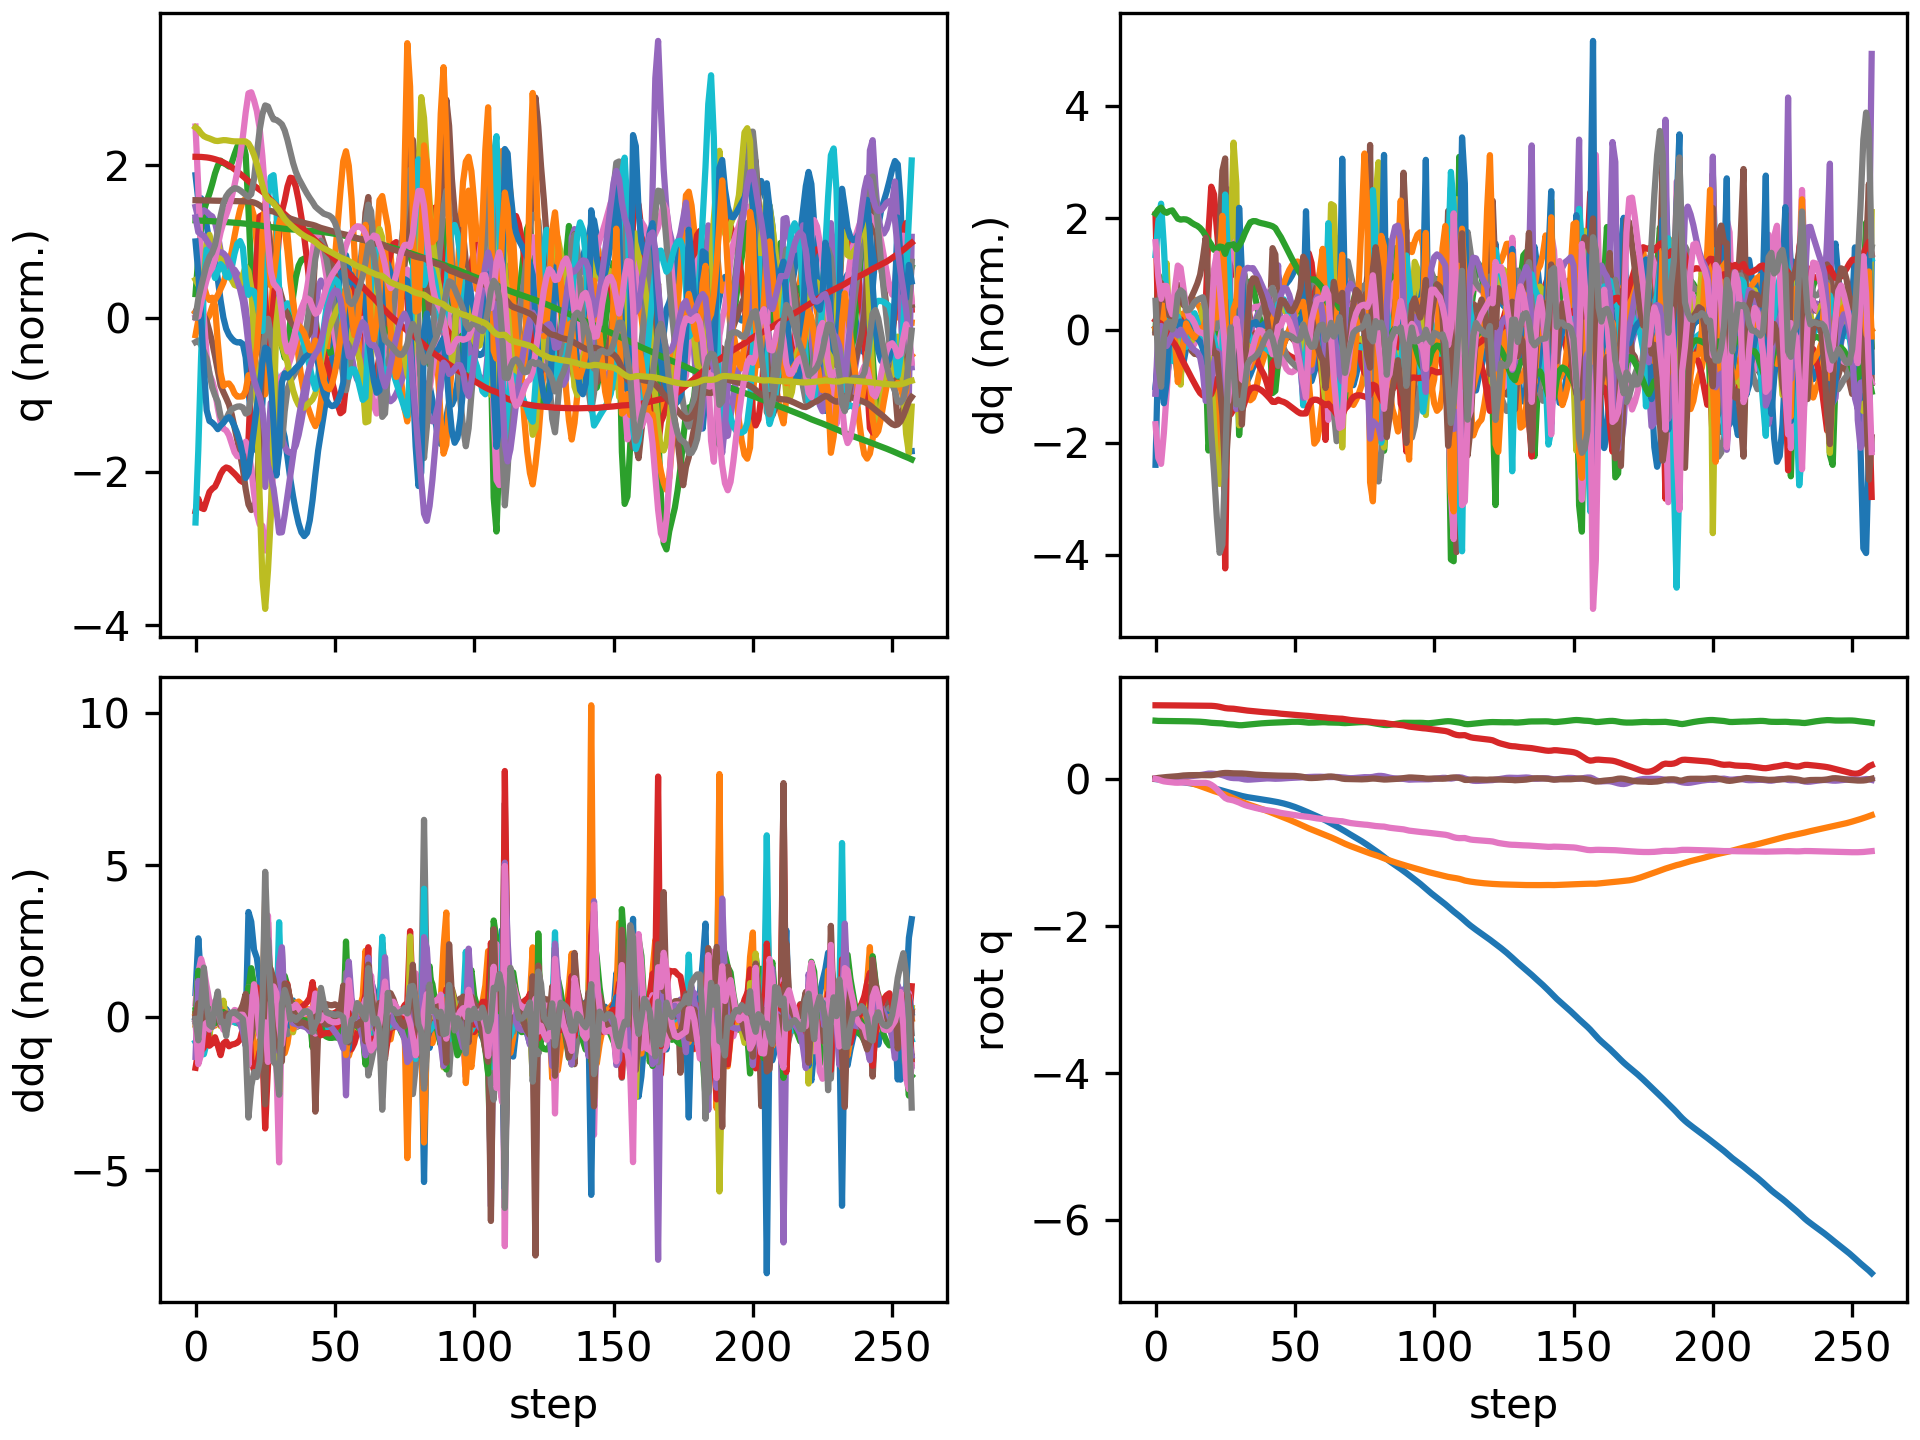

The file beside this chart, header and first rows:
floating_base_joint_x, floating_base_joint_y, floating_base_joint_z, floating_base_joint_qw, floating_base_joint_qx, floating_base_joint_qy, floating_base_joint_qz, left_hip_pitch_joint_q, left_hip_roll_joint_q, left_hip_yaw_joint_q, left_knee_joint_q, left_ankle_pitch_joint_q, left_ankle_roll_joint_q, right_hip_pitch_joint_q, right_hip_roll_joint_q, right_hip_yaw_joint_q, right_knee_joint_q, right_ankle_pitch_joint_q, right_ankle_roll_joint_q, floating_base_joint_vx, floating_base_joint_vy, floating_base_joint_vz, floating_base_joint_wx, floating_base_joint_wy
-0.003321, 9.775688263324505e-10, 0.7906, 1, 1.6191461634606018e-08, 0.006378, -5.4518684789689484e-08, -0.06047, -0.0006844, -0.002951, 0.1267, -0.07571, 2.7332462134825167e-05, -0.06047, 0.0006841, 0.002951, 0.1267, -0.07571, -2.7381569042775615e-05, -0.2125, -1.305914327905609e-07, -0.2102, -2.946734277837299e-07, 0.7657
-0.007409, -0.0003506, 0.7877, 0.9999, 0.0002882, 0.01292, -0.00811, -0.09092, 0.01378, 0.04247, 0.1607, -0.1042, -0.001585, -0.1596, 0.002821, -0.001695, 0.3226, -0.1539, -0.00404, -0.1743, -0.01816, -0.06043, 0.2254, 0.4603
-0.01102, -0.0006906, 0.7873, 0.9996, 0.004488, 0.01712, -0.02324, -0.0884, 0.01449, 0.07865, 0.1358, -0.09043, -0.001689, -0.2728, -0.003551, -0.003823, 0.5722, -0.2595, 0.01803, -0.1558, -0.03378, 0.007855, 0.4598, 0.2622
-0.01476, -0.001851, 0.7869, 0.9992, 0.008408, 0.02088, -0.03396, -0.09717, 0.01399, 0.1001, 0.1326, -0.08438, -0.004168, -0.3663, -0.01189, 0.007062, 0.7695, -0.3907, 0.02905, -0.1925, -0.08145, -0.02427, 0.3053, 0.3777
-0.01881, -0.003582, 0.7861, 0.9989, 0.0119, 0.02477, -0.03923, -0.1214, 0.0142, 0.1116, 0.1557, -0.08845, -0.01065, -0.4271, -0.02177, 0.0367, 0.8633, -0.4941, 0.01844, -0.205, -0.08931, -0.05642, 0.3838, 0.3762
-0.02271, -0.006028, 0.7852, 0.9986, 0.01426, 0.02745, -0.04285, -0.1427, 0.0184, 0.1215, 0.179, -0.09539, -0.02228, -0.4558, -0.04082, 0.04399, 0.8595, -0.5208, 0.01363, -0.1892, -0.1471, -0.04038, 0.1562, 0.1911
-0.02636, -0.009491, 0.7847, 0.9983, 0.01564, 0.02891, -0.04733, -0.153, 0.02672, 0.1333, 0.1878, -0.09976, -0.03484, -0.4671, -0.06025, 0.02887, 0.8122, -0.5249, 0.01618, -0.1821, -0.1946, -0.01841, 0.1487, 0.1245
-0.03048, -0.01373, 0.7844, 0.998, 0.01836, 0.03158, -0.05174, -0.1642, 0.03377, 0.1463, 0.1934, -0.115, -0.05015, -0.4835, -0.07099, 0.02846, 0.7862, -0.5319, 0.007652, -0.22, -0.2274, -0.008207, 0.3536, 0.3657
-0.03544, -0.01875, 0.784, 0.9977, 0.02279, 0.03639, -0.05276, -0.1867, 0.03806, 0.1561, 0.209, -0.1459, -0.06685, -0.5101, -0.07966, 0.04095, 0.8043, -0.5411, -0.03264, -0.2597, -0.2727, -0.02273, 0.4449, 0.5575
-0.04078, -0.02487, 0.7838, 0.9975, 0.02696, 0.04174, -0.05096, -0.2125, 0.044, 0.1622, 0.2277, -0.1855, -0.08352, -0.5333, -0.09895, 0.02313, 0.8239, -0.5319, -0.06593, -0.269, -0.3362, -0.00416, 0.3236, 0.537
-0.04611, -0.03221, 0.7836, 0.9973, 0.02999, 0.04596, -0.04932, -0.2334, 0.05, 0.1592, 0.2401, -0.2154, -0.09089, -0.5434, -0.1066, 0.01247, 0.8151, -0.5254, -0.08018, -0.265, -0.3902, -0.02037, 0.2566, 0.3624
-0.05141, -0.04059, 0.783, 0.9971, 0.03242, 0.04849, -0.0497, -0.2469, 0.05894, 0.1573, 0.2455, -0.2296, -0.0977, -0.5461, -0.1026, 0.009615, 0.7903, -0.5154, -0.07788, -0.267, -0.4406, -0.03873, 0.2358, 0.1868
-0.0569, -0.04995, 0.7821, 0.9968, 0.03504, 0.04987, -0.05155, -0.2544, 0.06817, 0.1549, 0.243, -0.2328, -0.1049, -0.5538, -0.09473, 0.007485, 0.7881, -0.5114, -0.07744, -0.279, -0.4917, -0.04665, 0.2788, 0.1069
-0.06272, -0.06031, 0.7809, 0.9966, 0.03818, 0.05079, -0.05314, -0.2589, 0.08047, 0.1595, 0.2358, -0.2312, -0.1163, -0.5674, -0.08959, 0.003005, 0.8149, -0.5196, -0.08146, -0.2989, -0.5405, -0.06023, 0.3353, 0.08978
-0.06889, -0.07165, 0.7796, 0.9963, 0.04191, 0.05132, -0.05405, -0.2622, 0.09523, 0.1699, 0.2284, -0.2337, -0.1305, -0.5809, -0.08756, -0.001731, 0.852, -0.5341, -0.0884, -0.3146, -0.5886, -0.07038, 0.3923, 0.04657
-0.07531, -0.08393, 0.7782, 0.9961, 0.04619, 0.05119, -0.05436, -0.2636, 0.1093, 0.1793, 0.2203, -0.2443, -0.1454, -0.5876, -0.086, -0.002716, 0.8789, -0.5517, -0.09182, -0.327, -0.6356, -0.07625, 0.4548, -0.01697
-0.08205, -0.0971, 0.7765, 0.9959, 0.05117, 0.05058, -0.05434, -0.2632, 0.121, 0.1851, 0.2104, -0.2615, -0.1613, -0.587, -0.08567, -0.001082, 0.8862, -0.5739, -0.09177, -0.3474, -0.6769, -0.09276, 0.5365, -0.03698
-0.08932, -0.1109, 0.7742, 0.9956, 0.0573, 0.04982, -0.05407, -0.2656, 0.1292, 0.1856, 0.2056, -0.2861, -0.1782, -0.581, -0.08743, 0.007434, 0.8682, -0.6072, -0.09151, -0.3776, -0.6999, -0.1409, 0.6893, -0.04122
-0.09735, -0.1249, 0.7705, 0.9952, 0.06486, 0.04897, -0.05455, -0.2817, 0.1313, 0.1693, 0.2287, -0.3292, -0.2006, -0.5641, -0.09546, 0.01507, 0.784, -0.6622, -0.0855, -0.419, -0.6915, -0.2329, 0.8785, -0.06446
-0.1066, -0.1389, 0.7657, 0.9944, 0.07093, 0.04834, -0.06218, -0.3202, 0.127, 0.1016, 0.3196, -0.3884, -0.2181, -0.574, -0.0936, 0.01073, 0.741, -0.6489, -0.06842, -0.4635, -0.7097, -0.2303, 0.4324, -0.2378
-0.1166, -0.1529, 0.7617, 0.9929, 0.07128, 0.04927, -0.08101, -0.3597, 0.1235, 0.0248, 0.4938, -0.425, -0.2244, -0.6086, -0.07081, -0.004659, 0.7533, -0.5946, -0.07104, -0.5029, -0.6882, -0.1657, -0.05723, 0.02072
-0.1274, -0.1658, 0.7589, 0.9903, 0.0687, 0.05461, -0.1074, -0.3881, 0.1143, -0.006943, 0.6761, -0.4446, -0.2225, -0.6463, -0.05406, -0.0459, 0.7504, -0.5395, -0.05828, -0.5516, -0.6177, -0.1098, -0.1934, 0.5224
-0.1384, -0.1774, 0.7571, 0.9858, 0.06537, 0.06323, -0.1411, -0.3951, 0.08665, -0.001651, 0.8228, -0.4866, -0.1979, -0.679, -0.04894, -0.1125, 0.7244, -0.4862, -0.03941, -0.5468, -0.5469, -0.07285, -0.1937, 0.6645
-0.1491, -0.1883, 0.7556, 0.9789, 0.05992, 0.07144, -0.1817, -0.3779, 0.04031, 0.02542, 0.9264, -0.5411, -0.139, -0.6963, -0.0424, -0.1941, 0.6831, -0.4345, 0.001667, -0.5207, -0.5467, -0.08083, -0.4704, 0.3852
-0.1594, -0.1999, 0.7532, 0.9702, 0.05102, 0.07707, -0.2242, -0.3375, -0.02133, 0.04285, 0.9306, -0.6365, -0.04289, -0.6983, -0.01837, -0.2692, 0.6434, -0.3776, 0.08452, -0.5256, -0.61, -0.1756, -0.7651, 0.08589
-0.1703, -0.2136, 0.7476, 0.9615, 0.03893, 0.08012, -0.26, -0.2697, -0.05805, 0.04407, 0.7202, -0.7797, 0.06585, -0.7379, 0.01079, -0.2968, 0.8135, -0.339, 0.1197, -0.5897, -0.7704, -0.3712, -1.347, -0.2063
-0.1815, -0.2304, 0.7422, 0.9569, 0.02419, 0.07972, -0.2781, -0.2349, -0.0417, 0.01238, 0.5574, -0.6689, 0.1001, -0.735, 0.0321, -0.262, 0.9996, -0.3442, 0.0752, -0.5086, -0.8865, -0.1131, -0.9291, -0.6502
-0.192, -0.2482, 0.7402, 0.9554, 0.01452, 0.07728, -0.2848, -0.261, 0.01111, 0.00954, 0.6163, -0.568, 0.06957, -0.6692, 0.01142, -0.2138, 1.059, -0.4154, 0.02942, -0.5086, -0.8739, -0.09123, -0.55, -0.4313
-0.202, -0.2652, 0.7377, 0.953, 0.01078, 0.07524, -0.2934, -0.287, 0.06123, 0.02115, 0.6969, -0.5816, 0.03059, -0.6018, -0.02733, -0.1282, 1.064, -0.525, 0.03872, -0.4989, -0.829, -0.1521, 0.0315, -0.1621
-0.2126, -0.2816, 0.7336, 0.9483, 0.0097, 0.07509, -0.3081, -0.3112, 0.1079, 0.03514, 0.7714, -0.6109, 0.0283, -0.5443, -0.07554, -0.03638, 0.9824, -0.6559, 0.06235, -0.5466, -0.8016, -0.2592, 0.09005, 0.08678
-0.2229, -0.2975, 0.729, 0.9439, 0.008486, 0.0744, -0.3217, -0.3482, 0.1172, -0.01543, 0.8819, -0.6371, 0.02724, -0.467, -0.1379, -0.01345, 0.7485, -0.5988, 0.09741, -0.5122, -0.7718, -0.1643, -0.1011, -0.09
-0.2326, -0.3138, 0.7291, 0.9378, 0.001215, 0.07352, -0.3394, -0.3652, 0.118, -0.06732, 0.9389, -0.6552, 0.01565, -0.4583, -0.1377, -0.05659, 0.7013, -0.4246, 0.1083, -0.465, -0.8469, 0.1431, -0.8543, -0.4533
-0.2413, -0.3298, 0.7324, 0.9321, -0.007301, 0.07141, -0.3551, -0.3786, 0.1159, -0.08176, 0.9699, -0.6779, 0.004422, -0.4545, -0.09251, -0.06485, 0.7098, -0.4024, 0.09173, -0.3997, -0.7665, 0.1873, -0.396, -0.4734
-0.2487, -0.3441, 0.7362, 0.9276, -0.0108, 0.06807, -0.3671, -0.4031, 0.09729, -0.0667, 1.007, -0.6908, -0.004224, -0.4469, -0.06261, -0.0725, 0.7183, -0.4131, 0.06702, -0.3437, -0.6846, 0.1941, 0.09011, -0.3537
-0.255, -0.3573, 0.7401, 0.9239, -0.01003, 0.06401, -0.3772, -0.4288, 0.06698, -0.03767, 1.031, -0.6943, -0.009617, -0.4331, -0.05182, -0.08679, 0.7121, -0.4038, 0.03519, -0.2946, -0.639, 0.1926, 0.4301, -0.2793
-0.2608, -0.3699, 0.744, 0.9201, -0.007132, 0.06011, -0.387, -0.4503, 0.03398, -0.006457, 1.029, -0.6899, -0.01455, -0.4174, -0.04576, -0.09769, 0.6994, -0.398, 0.01019, -0.2825, -0.6263, 0.1932, 0.503, -0.1666
-0.2664, -0.3825, 0.7478, 0.9163, -0.003556, 0.05701, -0.3964, -0.4684, 0.003194, 0.01766, 1.006, -0.6752, -0.01838, -0.4005, -0.03912, -0.1056, 0.6803, -0.3895, -0.006671, -0.2835, -0.6256, 0.1784, 0.4955, -0.07541
-0.2721, -0.3951, 0.7513, 0.9126, -8.999803224123705e-05, 0.05474, -0.4053, -0.4833, -0.02249, 0.03236, 0.9693, -0.6492, -0.02166, -0.383, -0.02968, -0.1109, 0.6582, -0.3835, -0.0139, -0.2945, -0.6361, 0.1619, 0.4185, -0.0163
-0.2781, -0.408, 0.7543, 0.909, 0.002905, 0.05291, -0.4134, -0.4941, -0.04248, 0.03929, 0.9239, -0.614, -0.02498, -0.3644, -0.01674, -0.1139, 0.6338, -0.3757, -0.01766, -0.302, -0.6517, 0.1414, 0.3513, -0.01938
-0.2841, -0.4213, 0.757, 0.9058, 0.005094, 0.05115, -0.4205, -0.4988, -0.05739, 0.04108, 0.8716, -0.573, -0.02827, -0.3435, 0.001307, -0.1133, 0.6069, -0.3643, -0.02252, -0.3076, -0.6732, 0.1209, 0.2689, -0.06259
-0.2903, -0.4351, 0.7594, 0.9031, 0.006084, 0.04946, -0.4266, -0.4948, -0.06769, 0.04024, 0.8095, -0.5296, -0.02927, -0.3198, 0.02437, -0.1108, 0.5789, -0.3589, -0.0318, -0.3147, -0.6994, 0.1064, 0.1292, -0.106
-0.2966, -0.4495, 0.7615, 0.9006, 0.005482, 0.04791, -0.4319, -0.4797, -0.07564, 0.03455, 0.7347, -0.4891, -0.02369, -0.2915, 0.05152, -0.1087, 0.5463, -0.3547, -0.0411, -0.3213, -0.7277, 0.0833, -0.03846, -0.1568
-0.303, -0.4645, 0.7629, 0.8981, 0.003084, 0.0465, -0.4373, -0.4549, -0.08309, 0.01174, 0.6687, -0.4422, 0.008847, -0.2601, 0.08295, -0.106, 0.5125, -0.3509, -0.04147, -0.3305, -0.759, 0.0592, -0.1692, -0.2307
-0.3098, -0.4797, 0.7639, 0.8946, 0.001155, 0.04493, -0.4445, -0.4238, -0.08872, -0.03158, 0.6324, -0.3735, 0.0701, -0.2328, 0.1128, -0.1007, 0.4872, -0.3512, -0.03053, -0.3477, -0.7596, 0.04457, 0.03265, -0.141
-0.3173, -0.4946, 0.7647, 0.8897, 0.001748, 0.04404, -0.4544, -0.395, -0.08213, -0.05906, 0.5928, -0.2759, 0.09001, -0.2331, 0.1317, -0.09027, 0.5216, -0.3788, -0.04106, -0.3919, -0.7389, 0.03848, 0.1849, 0.01468
-0.3256, -0.5094, 0.7662, 0.8854, 0.003825, 0.04324, -0.4629, -0.3735, -0.06418, -0.06845, 0.5747, -0.2607, 0.08762, -0.2486, 0.1371, -0.07266, 0.584, -0.4201, -0.06052, -0.4332, -0.7519, 0.1075, 0.3024, 0.02472
-0.3349, -0.5244, 0.7686, 0.8821, 0.006709, 0.04247, -0.469, -0.352, -0.04271, -0.07266, 0.5576, -0.2775, 0.07771, -0.2715, 0.1286, -0.05862, 0.6498, -0.451, -0.07462, -0.4837, -0.7597, 0.1297, 0.2941, 0.08925
-0.3451, -0.5397, 0.7712, 0.8791, 0.009491, 0.04211, -0.4746, -0.329, -0.0181, -0.07497, 0.5347, -0.2887, 0.06874, -0.3007, 0.112, -0.04857, 0.7071, -0.4693, -0.08226, -0.5347, -0.7731, 0.1276, 0.2518, 0.1026
-0.3563, -0.5553, 0.7736, 0.876, 0.01174, 0.0418, -0.4803, -0.3043, 0.009763, -0.07556, 0.508, -0.293, 0.06096, -0.3326, 0.09099, -0.04097, 0.7483, -0.4799, -0.08386, -0.5871, -0.7928, 0.107, 0.2048, 0.06123
-0.3686, -0.5714, 0.7754, 0.8729, 0.01344, 0.04105, -0.4861, -0.2771, 0.04033, -0.07415, 0.4789, -0.2931, 0.05243, -0.3652, 0.06731, -0.03474, 0.7733, -0.4839, -0.07807, -0.6378, -0.813, 0.07184, 0.1989, -0.01264
-0.3818, -0.5879, 0.7763, 0.8695, 0.01485, 0.03943, -0.4922, -0.2469, 0.07275, -0.06961, 0.448, -0.2906, 0.04194, -0.3967, 0.0416, -0.02861, 0.7833, -0.4823, -0.06569, -0.6857, -0.832, 0.02368, 0.2407, -0.1085
-0.396, -0.6047, 0.7762, 0.866, 0.01611, 0.0366, -0.4985, -0.2136, 0.106, -0.06171, 0.417, -0.2879, 0.03059, -0.4246, 0.01413, -0.02261, 0.7766, -0.4726, -0.04823, -0.7331, -0.8514, -0.0399, 0.3006, -0.2248
-0.4111, -0.622, 0.7745, 0.8625, 0.01736, 0.0323, -0.5047, -0.1799, 0.1386, -0.05131, 0.3924, -0.2885, 0.02139, -0.444, -0.01473, -0.01879, 0.742, -0.4544, -0.02834, -0.7767, -0.8667, -0.1236, 0.4009, -0.3509
-0.4269, -0.6394, 0.7711, 0.8601, 0.01955, 0.02592, -0.5091, -0.1582, 0.1677, -0.03279, 0.3985, -0.2927, 0.008575, -0.4395, -0.0447, -0.01901, 0.632, -0.4263, -0.005664, -0.7973, -0.8679, -0.223, 0.7039, -0.4854
-0.443, -0.6568, 0.7663, 0.8581, 0.0227, 0.01755, -0.5126, -0.1575, 0.1774, -0.03175, 0.4691, -0.3092, -0.0141, -0.4202, -0.06406, -0.04015, 0.5292, -0.2878, 0.02958, -0.8072, -0.8665, -0.2159, 0.6562, -0.6129
-0.4594, -0.6733, 0.7634, 0.8549, 0.02507, 0.01201, -0.5181, -0.1737, 0.1633, -0.03663, 0.5713, -0.3764, -0.03647, -0.4151, -0.04503, -0.0485, 0.5198, -0.1522, 0.02311, -0.826, -0.7924, -0.05404, 0.3524, -0.1661
-0.476, -0.6885, 0.7633, 0.8506, 0.02691, 0.01105, -0.5249, -0.202, 0.1311, -0.02783, 0.6665, -0.4476, -0.03874, -0.4201, -0.01061, -0.05028, 0.5403, -0.1593, -0.002266, -0.8301, -0.7495, 0.03698, 0.1395, 0.07141
-0.4926, -0.7033, 0.7646, 0.8463, 0.02821, 0.01202, -0.5318, -0.228, 0.08213, -0.01654, 0.7323, -0.4887, -0.02918, -0.4157, 0.02702, -0.05433, 0.5396, -0.1783, -0.02476, -0.8279, -0.738, 0.08163, 0.02803, 0.1719
-0.5094, -0.7181, 0.7666, 0.8426, 0.02886, 0.01431, -0.5376, -0.2476, 0.0284, 0.0004228, 0.7567, -0.5099, -0.004075, -0.4034, 0.06445, -0.06179, 0.5198, -0.1862, -0.02017, -0.8515, -0.7398, 0.1011, -0.1137, 0.2543
-0.5267, -0.7331, 0.7687, 0.8398, 0.02876, 0.01746, -0.5419, -0.2591, -0.02036, 0.02278, 0.739, -0.5167, 0.03082, -0.3862, 0.1015, -0.07123, 0.4891, -0.1862, 0.01635, -0.8806, -0.7536, 0.09437, -0.2052, 0.2654
... 198 more rows
